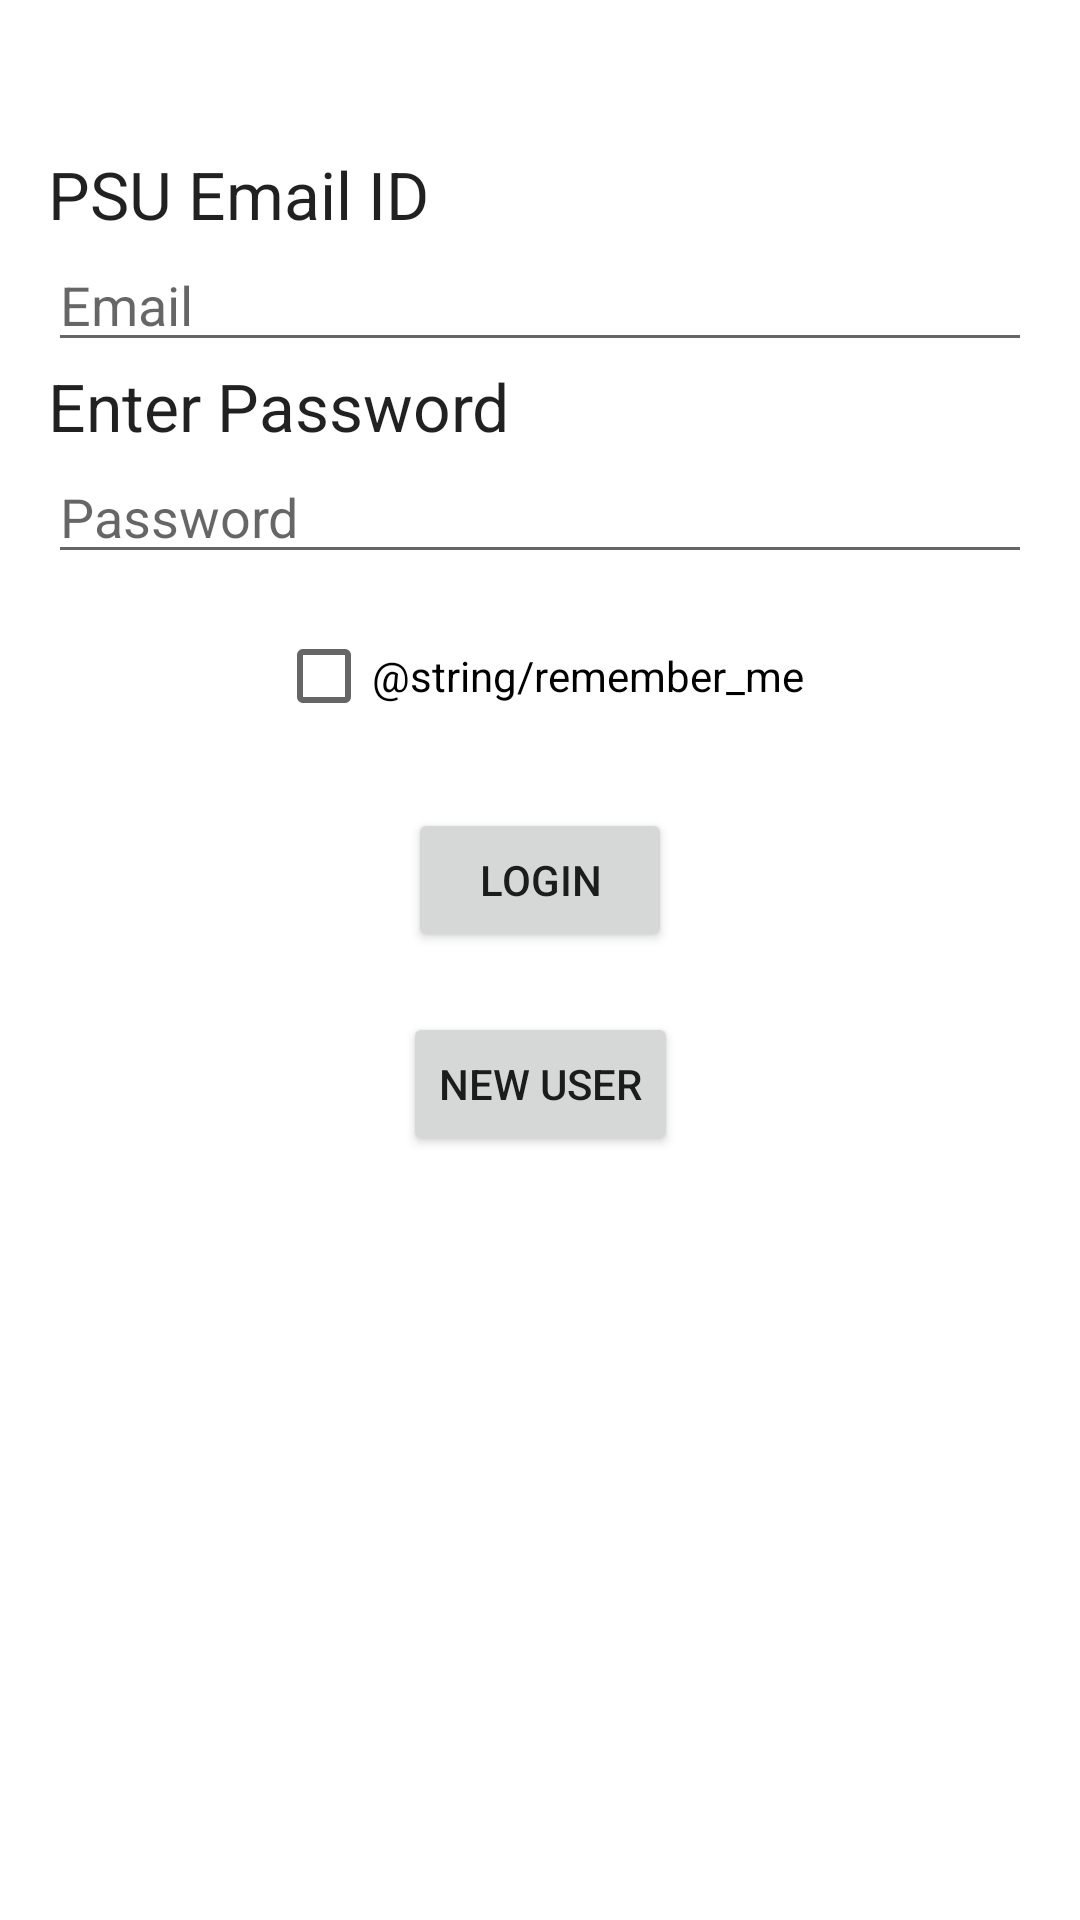

Android layout source for this screen:
<!-- AndroidManifest.xml: application theme AppTheme -->
<!-- res/layout/activity_main.xml -->
<?xml version="1.0" encoding="utf-8"?>
<androidx.constraintlayout.widget.ConstraintLayout xmlns:android="http://schemas.android.com/apk/res/android"
    xmlns:tools="http://schemas.android.com/tools"
    android:layout_width="match_parent"
    android:layout_height="match_parent"
    xmlns:app="http://schemas.android.com/apk/res-auto"
    tools:context=".MainActivity">

    <LinearLayout
        android:layout_width="match_parent"
        android:layout_height="wrap_content"
        app:layout_constraintTop_toTopOf="parent"
        android:layout_marginTop="50dp"
        android:orientation="vertical"
        android:id="@+id/login_form">

        <TextView
            android:id="@+id/usernameTV"
            android:layout_width="wrap_content"
            android:layout_height="wrap_content"
            android:layout_marginStart="16dp"
            android:layout_marginEnd="16dp"
            android:text="@string/enter_uid_tv"
            android:textAppearance="@android:style/TextAppearance.DeviceDefault.Large"
            app:layout_constraintStart_toStartOf="parent"
            app:layout_constraintTop_toTopOf="parent" />

        <EditText
            android:id="@+id/usernameET"
            android:layout_width="match_parent"
            android:layout_height="wrap_content"
            android:layout_marginStart="16dp"
            android:layout_marginEnd="16dp"
            android:ems="10"
            android:hint="@string/enter_uid_et"
            android:inputType="text"
            app:layout_constraintTop_toBottomOf="@+id/usernameTV"
            android:autofillHints="@string/name_autofillhint"/>

        <TextView
            android:id="@+id/pwdTV"
            android:layout_width="wrap_content"
            android:layout_height="wrap_content"
            android:layout_marginStart="16dp"
            android:layout_marginEnd="16dp"
            android:text="@string/enter_pwd_tv"
            android:textAppearance="@android:style/TextAppearance.DeviceDefault.Large"
            app:layout_constraintStart_toStartOf="parent"
            app:layout_constraintTop_toBottomOf="@+id/usernameET"/>

        <EditText
            android:id="@+id/pwdET"
            android:layout_width="match_parent"
            android:layout_height="wrap_content"
            android:layout_marginStart="16dp"
            android:layout_marginEnd="16dp"
            android:ems="10"
            android:hint="@string/enter_pwd_et"
            android:inputType="textEmailAddress"
            app:layout_constraintTop_toBottomOf="@+id/pwdTV"
            android:autofillHints="@string/name_autofillhint"/>

        <CheckBox
            android:id="@+id/chkRemember"
            android:layout_width="wrap_content"
            android:layout_height="wrap_content"
            android:layout_marginTop="10dp"
            android:layout_gravity="center"
            android:text="@string/remember_me" />

    </LinearLayout>

    <Button
        android:id="@+id/login_button"
        android:layout_width="wrap_content"
        android:layout_height="wrap_content"
        app:layout_constraintStart_toStartOf="parent"
        app:layout_constraintTop_toBottomOf="@+id/login_form"
        app:layout_constraintEnd_toEndOf="parent"
        android:text="@string/login"
        android:layout_marginTop="20dp"
        android:onClick="onClick"/>

    <Button
        android:id="@+id/new_user_button"
        android:layout_width="wrap_content"
        android:layout_height="wrap_content"
        android:layout_marginTop="20dp"
        android:onClick="onClick"
        android:text="@string/new_user"
        app:layout_constraintEnd_toEndOf="parent"
        app:layout_constraintStart_toStartOf="parent"
        app:layout_constraintTop_toBottomOf="@+id/login_button" />

</androidx.constraintlayout.widget.ConstraintLayout>
<!-- resources referenced by this layout -->
<resources>
  <string name="enter_pwd_et">Password</string>
  <string name="enter_pwd_tv">Enter Password</string>
  <string name="enter_uid_et">Email</string>
  <string name="enter_uid_tv">PSU Email ID</string>
  <string name="login">Login</string>
  <string name="name_autofillhint">name</string>
  <string name="new_user">New User</string>
  <style name="AppTheme" parent="Theme.MaterialComponents.Light.DarkActionBar">
          
          <item name="colorPrimary">@color/colorPrimary</item>
          <item name="colorPrimaryDark">@color/colorPrimaryDark</item>
          <item name="colorAccent">@color/colorAccent</item>
      </style>
  <color name="colorPrimary">#3253a8</color>
  <color name="colorPrimaryDark">#3253a8</color>
  <color name="colorAccent">#3253a8</color>
</resources>
